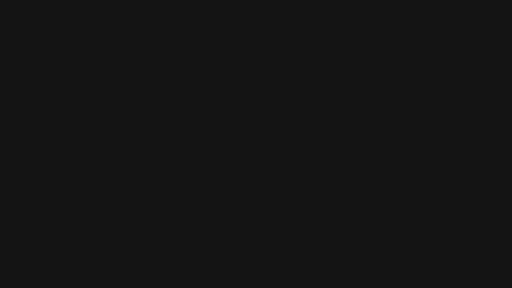
t = 0.00 s
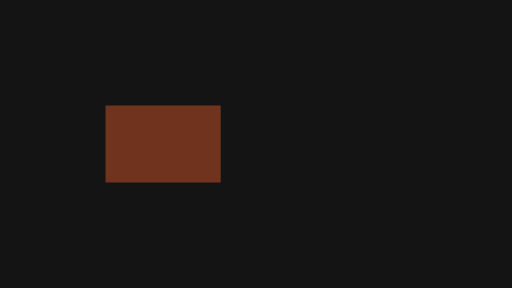
t = 0.13 s
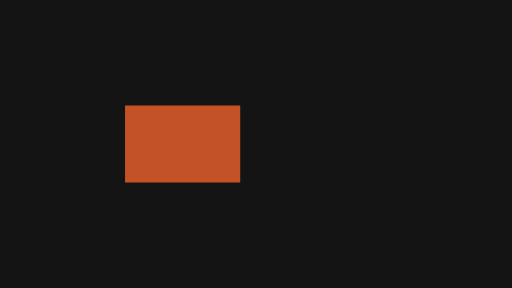
t = 0.23 s
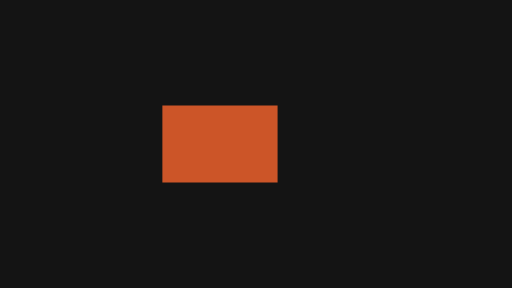
t = 0.35 s
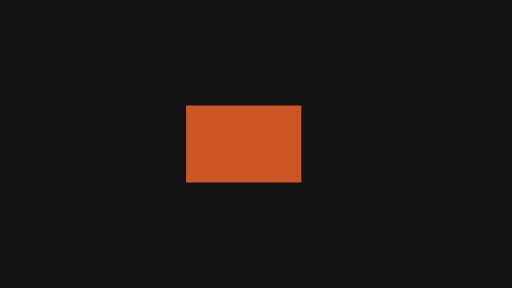
t = 0.45 s
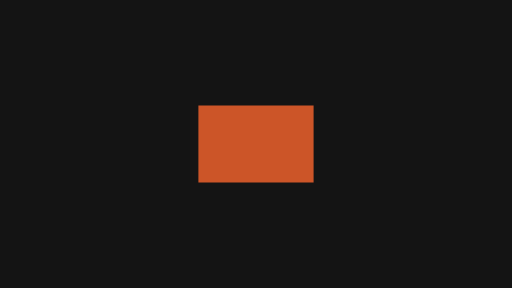
t = 0.60 s

The animated SVG that drew these frames (rendered in a browser with its animation timeline set to each time). Animation: 3 SMIL elements (animate=1,animateTransform=2); one cycle of 0.60 s.

<svg xmlns="http://www.w3.org/2000/svg" width="320" height="180" viewBox="0 0 320 180">
  <g id="s-stage" fill="#141414">
    <path id="s-stage-shape" d="M 0 0 H 320 V 180 H 0 Z"/>
  </g>
  <g id="s-motion-enter-slide" fill="#cc5528" opacity="0" transform="translate(96 90)">
    <animateTransform attributeName="transform" type="translate" begin="0s" end="0.6s" dur="0.6s" calcMode="spline" values="96 0;160 0" keyTimes="0;1" keySplines="0.45 0 0.55 1" fill="freeze"/>
    <animateTransform attributeName="transform" type="translate" additive="sum" begin="0s" end="0.6s" dur="0.6s" calcMode="linear" values="0 90;0 90.01;0 90" keyTimes="0;0.5;1" fill="freeze"/>
    <animate attributeName="opacity" begin="0s" end="0.6s" dur="0.6s" calcMode="spline" values="0;1;1" keyTimes="0;0.4444;1" keySplines="0.45 0 0.55 1;0 0 1 1" fill="freeze"/>
    <path id="s-motion-enter-slide-shape" d="M -36 -24 L 36 -24 L 36 24 L -36 24 Z"/>
  </g>
</svg>
